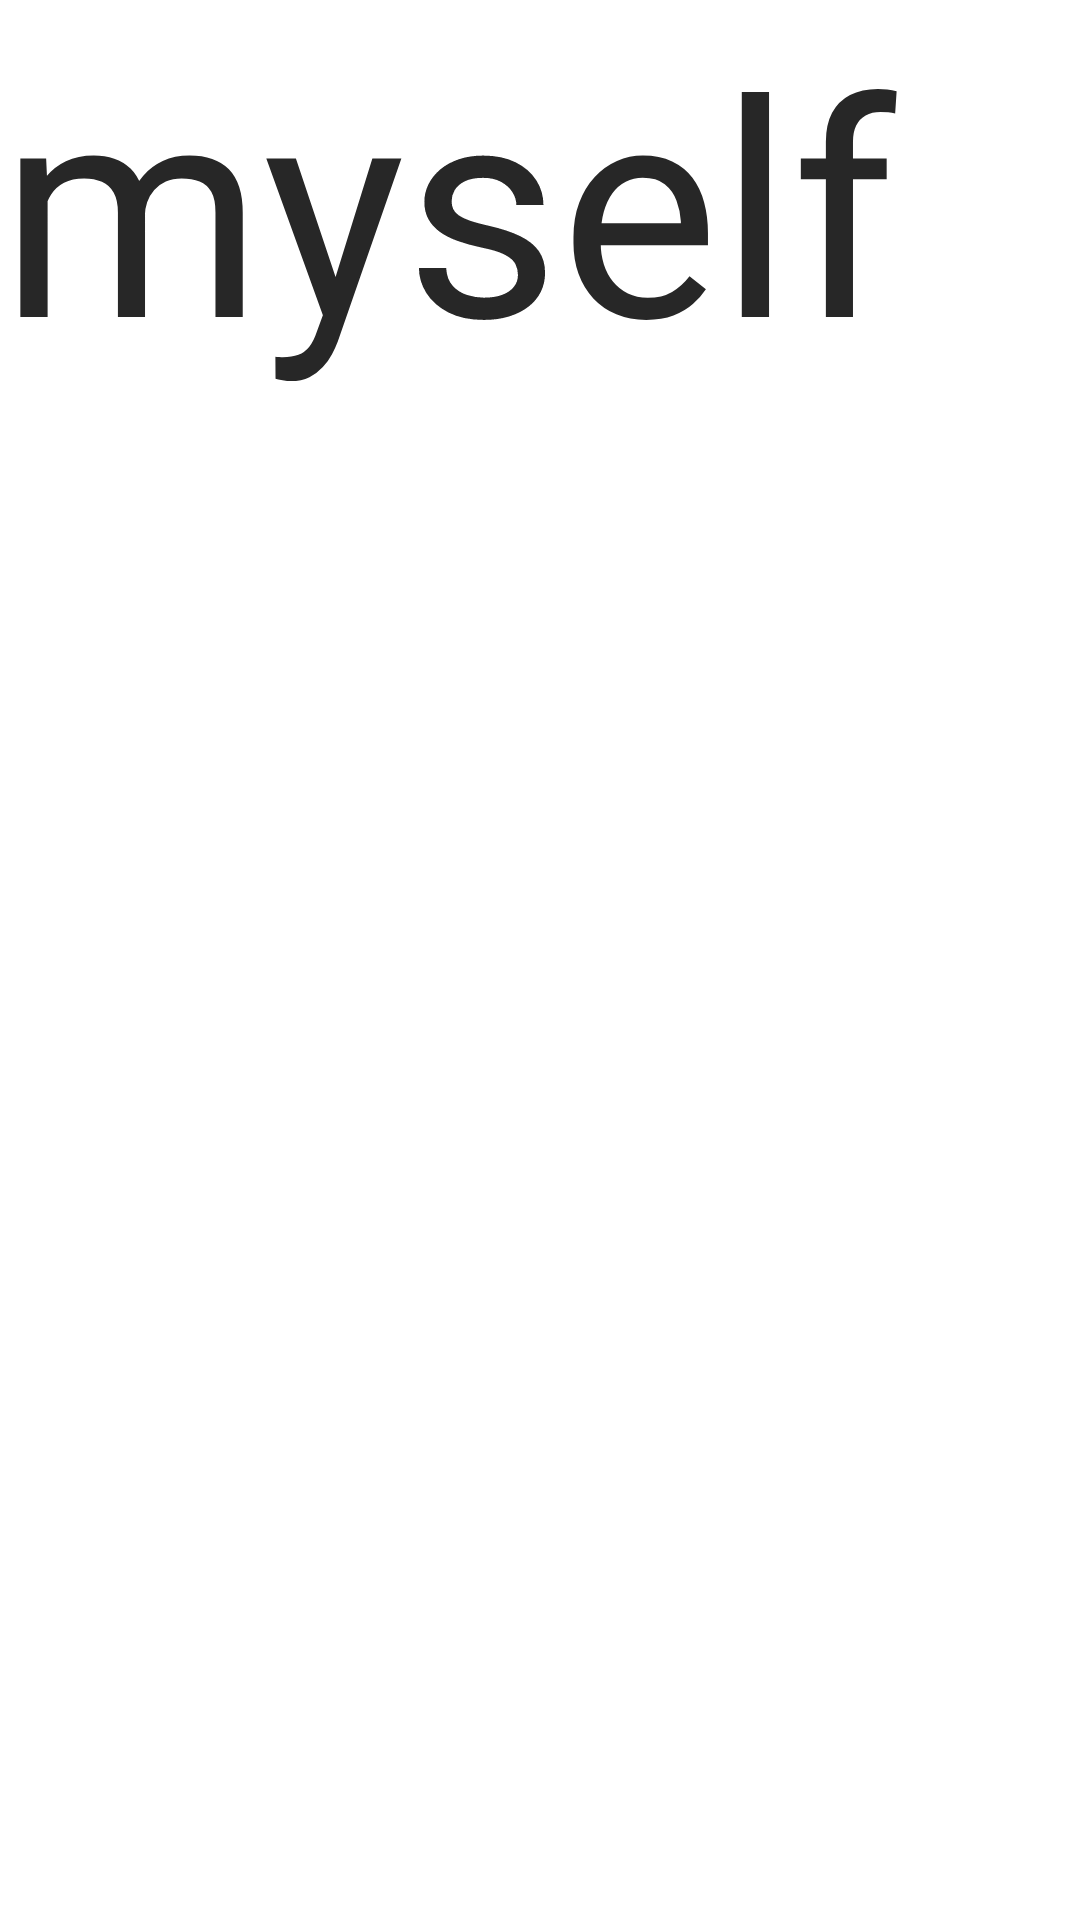

The Android layout XML behind this screen, and the referenced resources:
<!-- AndroidManifest.xml: application theme android:Theme.Light.NoTitleBar.Fullscreen -->
<!-- res/layout/myself_fragment.xml -->
<?xml version="1.0" encoding="utf-8"?>
<LinearLayout xmlns:android="http://schemas.android.com/apk/res/android"
    android:layout_width="match_parent"
    android:layout_height="match_parent">

    <TextView
        android:layout_width="wrap_content"
        android:layout_height="wrap_content"
        android:text="myself"
        android:textColor="#272727"
        android:textSize="100sp" />
</LinearLayout>
<!-- resources referenced by this layout -->
<resources>

</resources>
